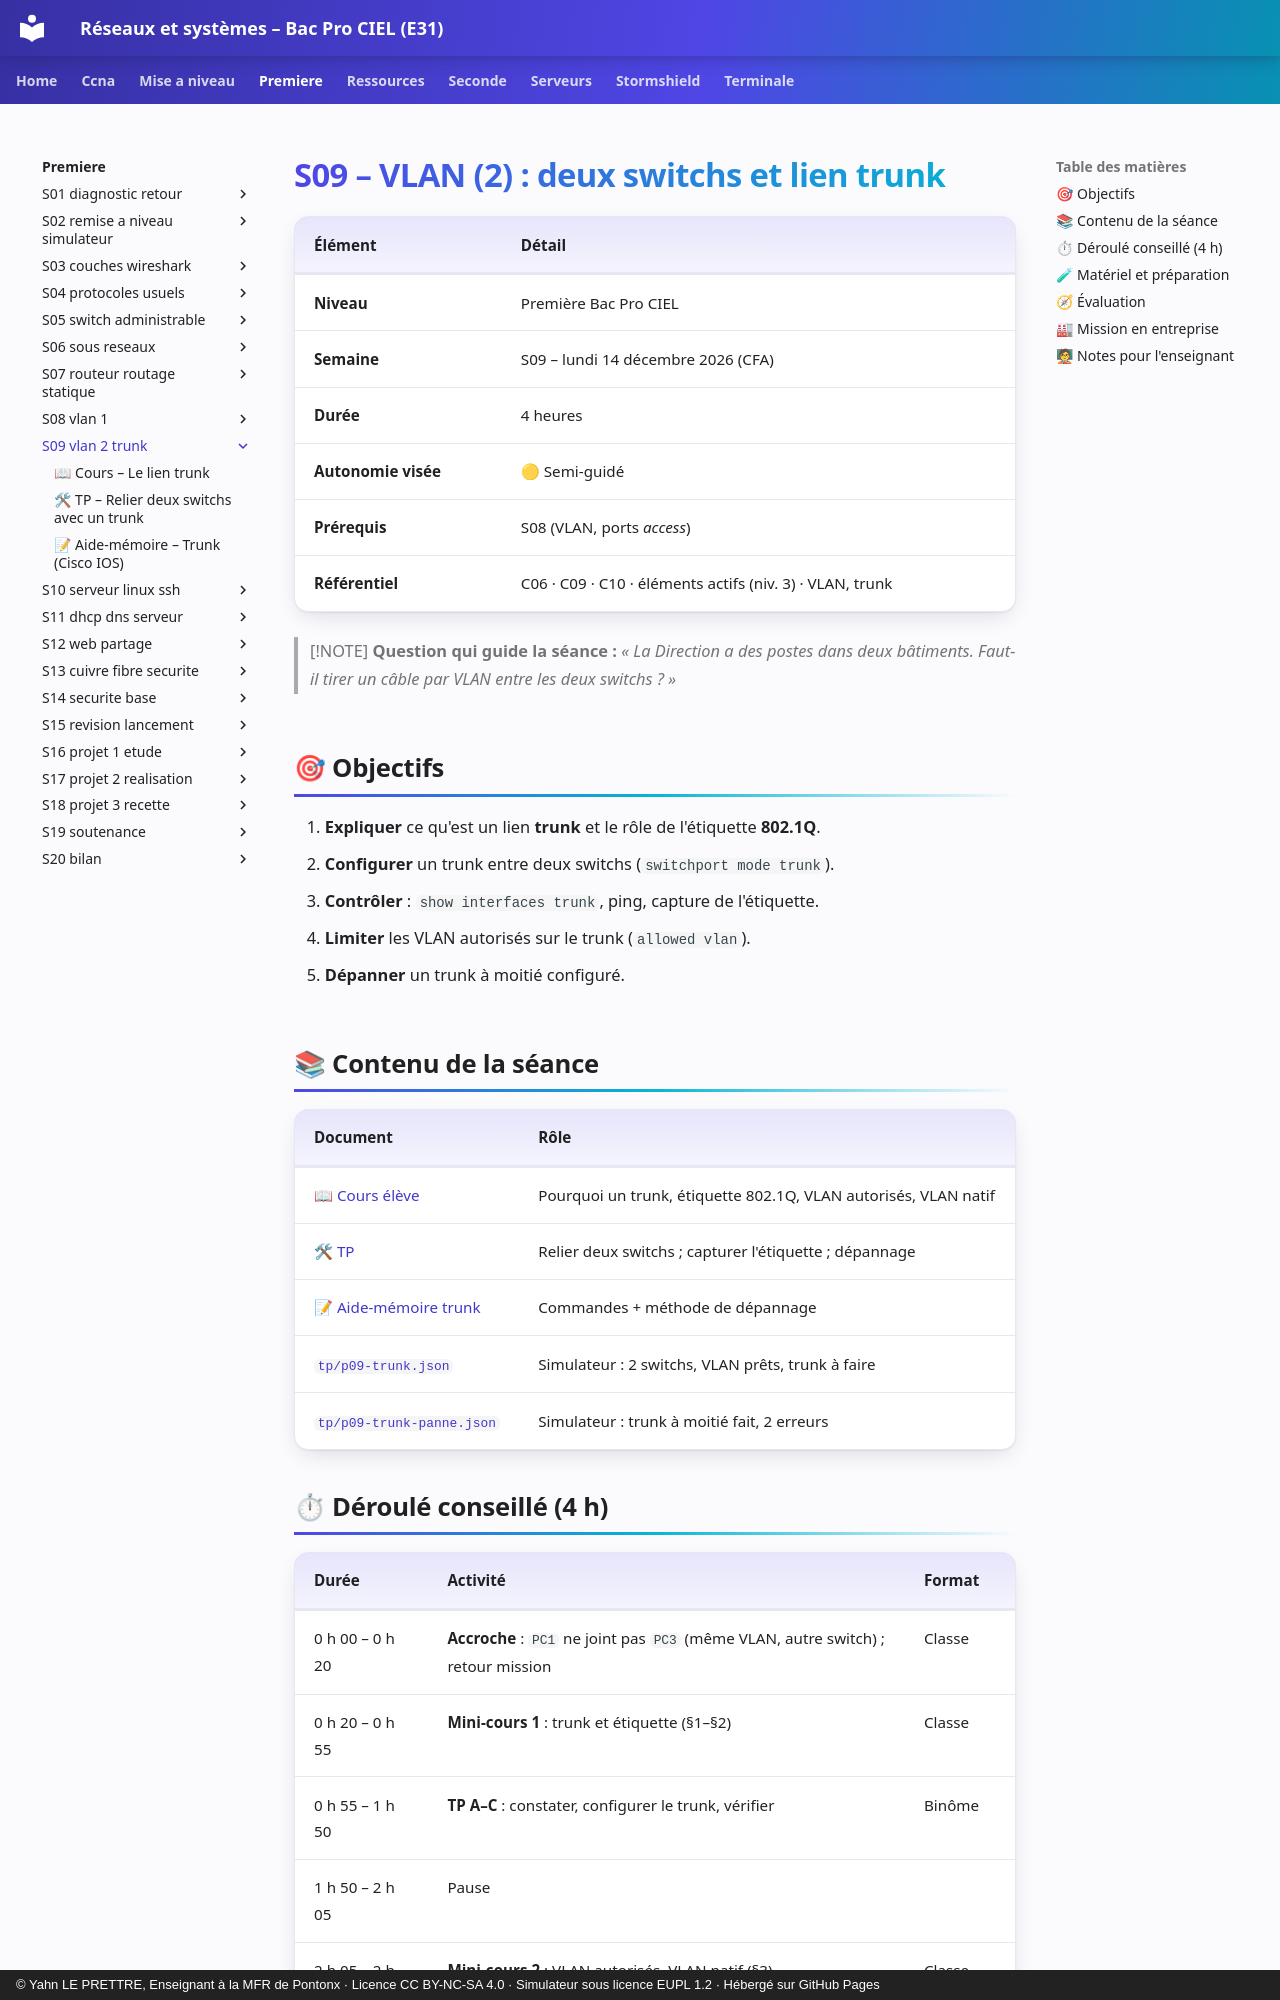

repository: YahnLP/bacprociel-reseau-systeme · page: premiere/S09-vlan-2-trunk/index.html · generator: mkdocs · copyright: © Yahn LE PRETTRE, Enseignant à la MFR de Pontonx · Licence CC BY-NC-SA 4.0 · Simulateur sous licence EUPL 1.2 · Hébergé sur GitHub Pages

# S09 – VLAN (2) : deux switchs et lien trunk

| Élément | Détail |
|---|---|
| **Niveau** | Première Bac Pro CIEL |
| **Semaine** | S09 – lundi 14 décembre 2026 (CFA) |
| **Durée** | 4 heures |
| **Autonomie visée** | 🟡 Semi-guidé |
| **Prérequis** | S08 (VLAN, ports *access*) |
| **Référentiel** | C06 · C09 · C10 · éléments actifs (niv. 3) · VLAN, trunk |

> [!NOTE]
> **Question qui guide la séance :** *« La Direction a des postes dans deux bâtiments. Faut-il tirer un câble par VLAN entre les deux switchs ? »*

## 🎯 Objectifs

1. **Expliquer** ce qu'est un lien **trunk** et le rôle de l'étiquette **802.1Q**.
2. **Configurer** un trunk entre deux switchs (`switchport mode trunk`).
3. **Contrôler** : `show interfaces trunk`, ping, capture de l'étiquette.
4. **Limiter** les VLAN autorisés sur le trunk (`allowed vlan`).
5. **Dépanner** un trunk à moitié configuré.

## 📚 Contenu de la séance

| Document | Rôle |
|---|---|
| [📖 Cours élève](01-cours.md) | Pourquoi un trunk, étiquette 802.1Q, VLAN autorisés, VLAN natif |
| [🛠 TP](02-tp.md) | Relier deux switchs ; capturer l'étiquette ; dépannage |
| [📝 Aide-mémoire trunk](03-aide-memoire-trunk.md) | Commandes + méthode de dépannage |
| [`tp/p09-trunk.json`](tp/p09-trunk.json) | Simulateur : 2 switchs, VLAN prêts, trunk à faire |
| [`tp/p09-trunk-panne.json`](tp/p09-trunk-panne.json) | Simulateur : trunk à moitié fait, 2 erreurs |
